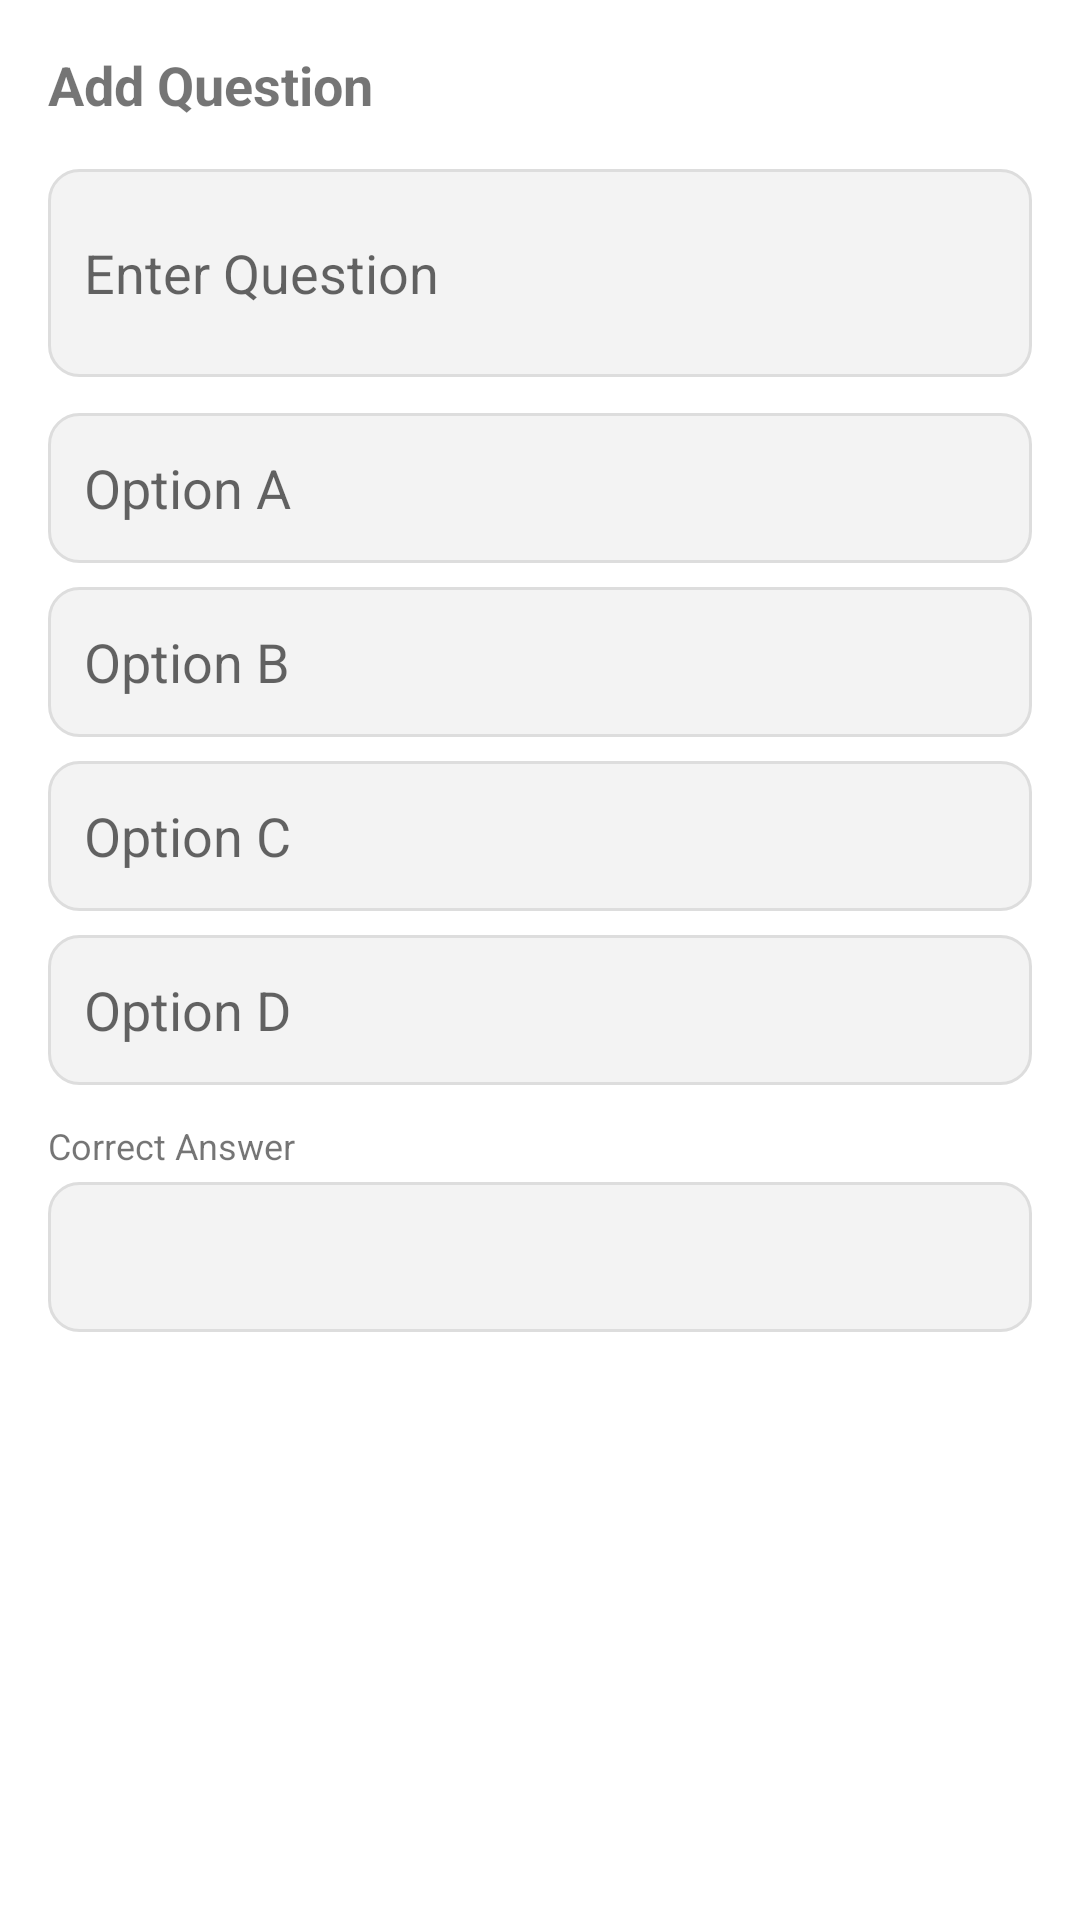

Reconstruct the res/layout file that produces this screen, plus the resources it refers to.
<!-- AndroidManifest.xml: application theme Theme.QuizApp -->
<!-- res/layout/dialog_add_question.xml -->
<?xml version="1.0" encoding="utf-8"?>
<ScrollView xmlns:android="http://schemas.android.com/apk/res/android"
    android:layout_width="match_parent"
    android:layout_height="wrap_content"
    android:padding="16dp">

    <LinearLayout
        android:layout_width="match_parent"
        android:layout_height="wrap_content"
        android:orientation="vertical">

        <TextView
            android:layout_width="wrap_content"
            android:layout_height="wrap_content"
            android:text="Add Question"
            android:textSize="18sp"
            android:textStyle="bold"
            android:layout_marginBottom="16dp"/>

        <EditText
            android:id="@+id/etQuestion"
            android:layout_width="match_parent"
            android:layout_height="wrap_content"
            android:hint="Enter Question"
            android:inputType="textMultiLine"
            android:minLines="2"
            android:background="@drawable/edit_text_bg"
            android:padding="12dp"
            android:layout_marginBottom="12dp"/>

        <EditText
            android:id="@+id/etOptionA"
            android:layout_width="match_parent"
            android:layout_height="50dp"
            android:hint="Option A"
            android:background="@drawable/edit_text_bg"
            android:paddingLeft="12dp"
            android:layout_marginBottom="8dp"/>

        <EditText
            android:id="@+id/etOptionB"
            android:layout_width="match_parent"
            android:layout_height="50dp"
            android:hint="Option B"
            android:background="@drawable/edit_text_bg"
            android:paddingLeft="12dp"
            android:layout_marginBottom="8dp"/>

        <EditText
            android:id="@+id/etOptionC"
            android:layout_width="match_parent"
            android:layout_height="50dp"
            android:hint="Option C"
            android:background="@drawable/edit_text_bg"
            android:paddingLeft="12dp"
            android:layout_marginBottom="8dp"/>

        <EditText
            android:id="@+id/etOptionD"
            android:layout_width="match_parent"
            android:layout_height="50dp"
            android:hint="Option D"
            android:background="@drawable/edit_text_bg"
            android:paddingLeft="12dp"
            android:layout_marginBottom="12dp"/>

        <TextView
            android:layout_width="wrap_content"
            android:layout_height="wrap_content"
            android:text="Correct Answer"
            android:textSize="12sp"
            android:layout_marginBottom="4dp"/>

        <Spinner
            android:id="@+id/spinnerCorrectAnswer"
            android:layout_width="match_parent"
            android:layout_height="50dp"
            android:background="@drawable/edit_text_bg"
            android:layout_marginBottom="16dp"/>

    </LinearLayout>
</ScrollView>
<!-- resources referenced by this layout -->
<resources>
  <!-- drawable edit_text_bg (drawable) -->
  <?xml version="1.0" encoding="utf-8"?>
  <shape xmlns:android="http://schemas.android.com/apk/res/android">
      <solid android:color="#F3F3F3" />
      <corners android:radius="10dp" />
      <stroke android:width="1dp" android:color="#DDDDDD" />
  </shape>
  <style name="Theme.QuizApp" parent="Theme.MaterialComponents.Light.NoActionBar">
          
          <item name="colorPrimary">#6366F1</item>
          <item name="colorPrimaryVariant">#4F46E5</item>
          <item name="colorOnPrimary">@color/white</item>
          
          <item name="colorSecondary">#EC4899</item>
          <item name="colorSecondaryVariant">#DB2777</item>
          <item name="colorOnSecondary">@color/white</item>
          
          <item name="android:statusBarColor">#67E8F9</item>
          <item name="android:windowLightStatusBar">true</item>
          
          <item name="android:windowBackground">@color/white</item>
      </style>
  <color name="white">#FFFFFF</color>
</resources>
